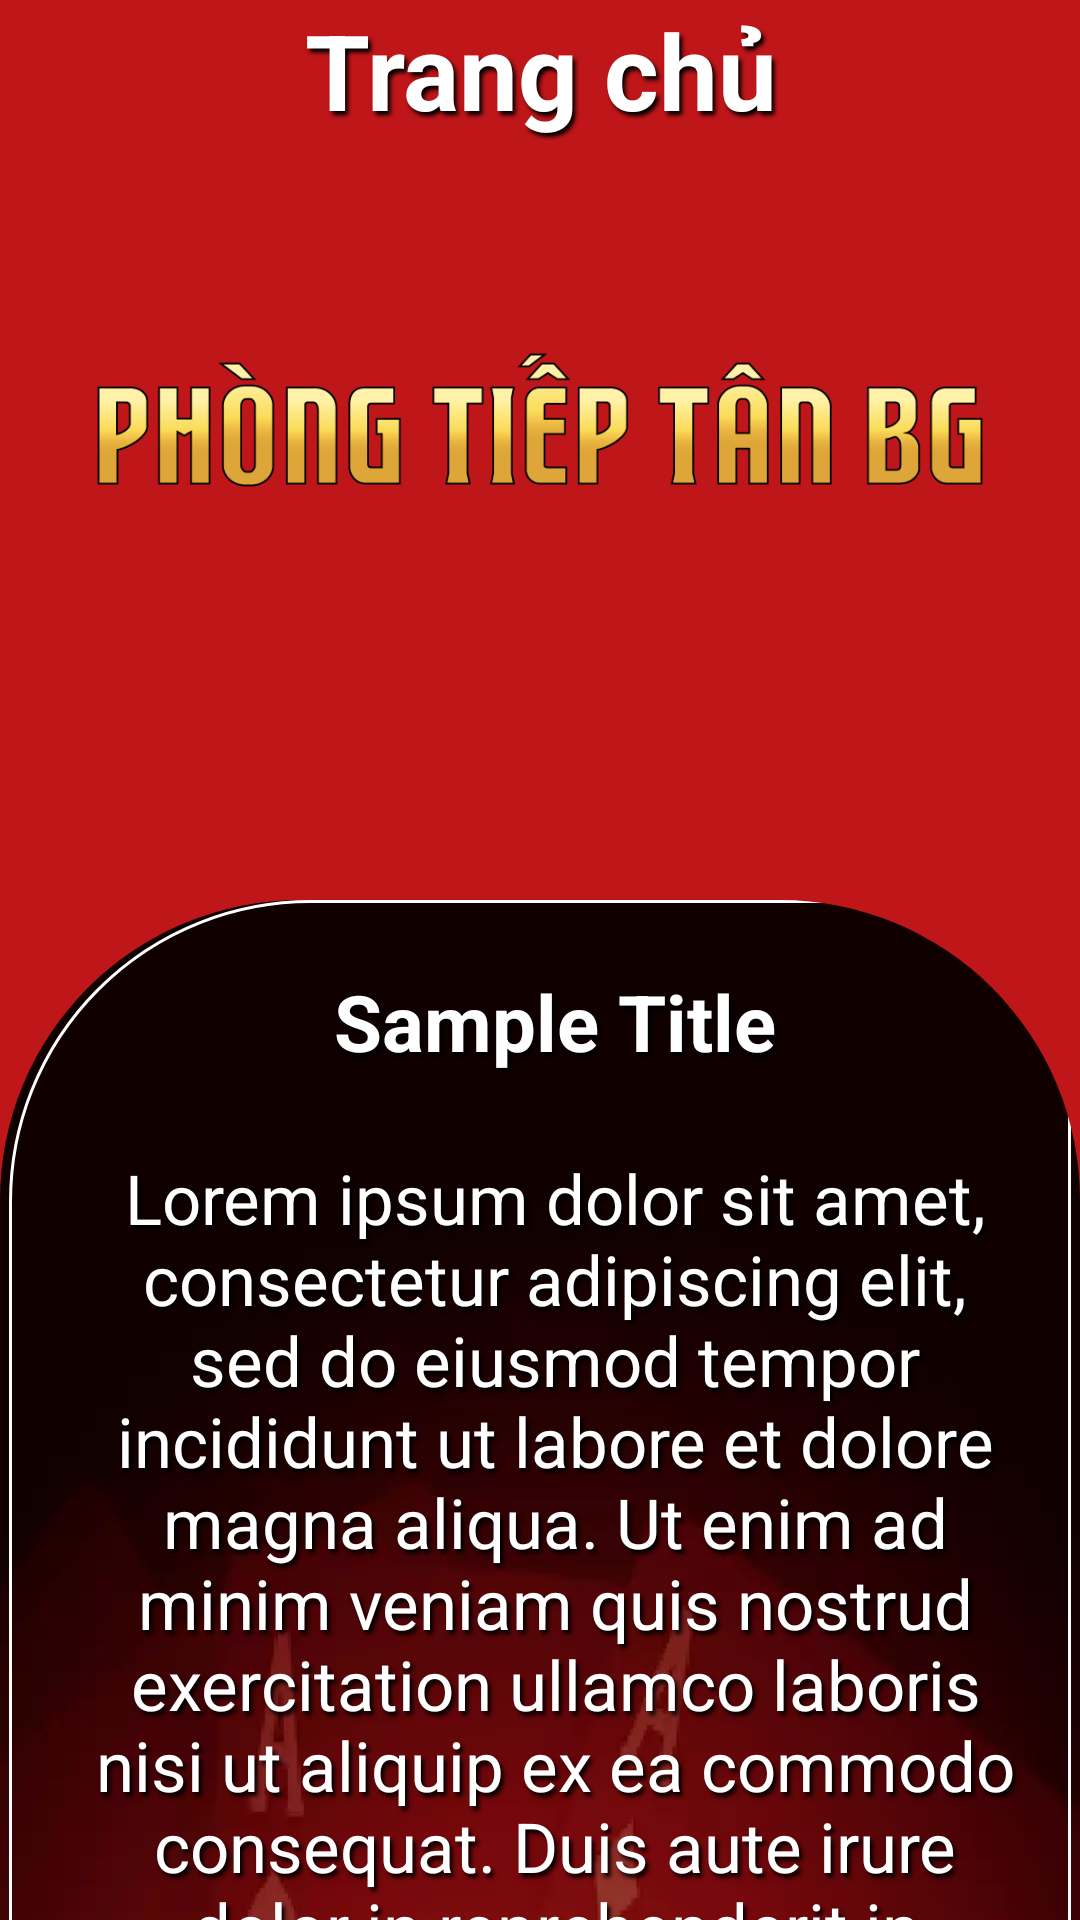

Layout XML and referenced resources for this Android screen:
<!-- AndroidManifest.xml: application theme Theme.Phonggiai -->
<!-- res/layout/fragment_home.xml -->
<?xml version="1.0" encoding="utf-8"?>
<androidx.coordinatorlayout.widget.CoordinatorLayout
    xmlns:android="http://schemas.android.com/apk/res/android"
    xmlns:tools="http://schemas.android.com/tools"
    android:layout_width="match_parent"
    android:layout_height="match_parent"
    xmlns:app="http://schemas.android.com/apk/res-auto"
    tools:context=".Fragments.HomeFragment">

    <com.google.android.material.appbar.AppBarLayout
        android:layout_width="match_parent"
        android:layout_height="300dp"
        android:fitsSystemWindows="true">


        <com.google.android.material.appbar.CollapsingToolbarLayout
            android:layout_width="match_parent"
            android:layout_height="match_parent"
            android:background="#BF1619"
            app:contentScrim="#BF1619"
            android:fitsSystemWindows="true"
            app:layout_scrollFlags="scroll|snap|exitUntilCollapsed"
            android:id="@+id/collapse_page">

            <TextView
                android:layout_width="match_parent"
                android:layout_height="50dp"
                android:layout_gravity="center_horizontal"
                android:gravity="center_horizontal"
                android:textSize="35sp"
                android:textStyle="bold"
                android:text="@string/home"
                app:layout_collapseMode="parallax"
                android:textColor="@color/white"
                android:shadowRadius="3"
                android:shadowColor="@color/black"
                android:shadowDy="4"
                android:shadowDx="3"/>


            <ImageView
                android:layout_width="300dp"
                android:layout_height="200dp"
                android:src="@drawable/navbar"
                android:layout_gravity="center"
                android:layout_marginBottom="10dp"
                app:layout_collapseMode="parallax"/>

            <androidx.appcompat.widget.Toolbar
                android:layout_width="match_parent"
                android:layout_height="?attr/actionBarSize"
                app:layout_collapseMode="pin">

                <ImageView
                    android:id="@+id/back_button"
                    android:layout_width="50dp"
                    android:layout_height="?attr/actionBarSize"
                    android:contentDescription="@null"
                    android:background="@drawable/backbutton"/>
            </androidx.appcompat.widget.Toolbar>

        </com.google.android.material.appbar.CollapsingToolbarLayout>

    </com.google.android.material.appbar.AppBarLayout>


    <androidx.core.widget.NestedScrollView
        android:id="@+id/nestedScroll"
        android:layout_width="match_parent"
        android:layout_height="match_parent"
        android:overScrollMode="never"
        app:layout_behavior="com.google.android.material.appbar.AppBarLayout$ScrollingViewBehavior">

        <androidx.constraintlayout.widget.ConstraintLayout
            android:layout_width="match_parent"
            android:background="#BF1619"
            android:layout_height="wrap_content">

            <com.google.android.material.imageview.ShapeableImageView
                android:id="@+id/shapeableImageView"
                android:layout_width="match_parent"
                android:layout_height="0dp"
                android:background="@drawable/bg"
                android:contentDescription="@null"
                android:scaleType="fitXY"
                android:src="@drawable/shapebg"
                app:layout_constraintBottom_toBottomOf="@+id/home_desc1"
                app:layout_constraintTop_toTopOf="parent"
                app:shapeAppearanceOverlay="@style/shapebg">

            </com.google.android.material.imageview.ShapeableImageView>

            <TextView
                android:layout_width="match_parent"
                android:layout_height="wrap_content"
                android:id="@+id/home_title"
                android:textAlignment="center"
                android:textColor="@color/white"
                android:textStyle="bold"
                android:textSize="26sp"
                android:text="Sample Title"
                android:shadowColor="@color/black"
                android:shadowDx="3"
                android:shadowDy="4"
                android:shadowRadius="3"
                android:layout_marginTop="10dp"
                android:layout_marginStart="10dp"
                android:padding="13dp"
                app:layout_constraintTop_toTopOf="parent"
                app:layout_constraintStart_toStartOf="parent"
                app:layout_constraintEnd_toEndOf="parent"/>


            <TextView
                android:layout_width="match_parent"
                android:layout_height="wrap_content"
                android:id="@+id/home_desc"
                android:text="@string/sample_desc"
                android:textSize="23sp"
                android:textStyle="normal"
                android:textColor="@color/white"
                android:shadowColor="@color/black"
                android:shadowDx="3"
                android:shadowDy="4"
                android:shadowRadius="3"
                android:textAlignment="center"
                android:padding="13dp"
                android:layout_marginStart="10dp"
                app:layout_constraintTop_toBottomOf="@id/home_title"
                app:layout_constraintStart_toStartOf="parent"
                app:layout_constraintEnd_toEndOf="parent"/>


            <TextView
                android:layout_width="match_parent"
                android:layout_height="wrap_content"
                android:id="@+id/home_title1"
                android:textAlignment="center"
                android:textColor="@color/white"
                android:textStyle="bold"
                android:textSize="26sp"
                android:text="Sample Title"
                android:shadowColor="@color/black"
                android:shadowDx="3"
                android:shadowDy="4"
                android:shadowRadius="3"
                android:layout_marginTop="10dp"
                android:layout_marginStart="10dp"
                android:padding="13dp"
                app:layout_constraintTop_toBottomOf="@id/home_desc" />


            <TextView
                android:layout_width="match_parent"
                android:layout_height="wrap_content"
                android:id="@+id/home_desc1"
                android:text="@string/sample_desc"
                android:textSize="23sp"
                android:textStyle="normal"
                android:textColor="@color/white"
                android:shadowColor="@color/black"
                android:shadowDx="3"
                android:shadowDy="4"
                android:shadowRadius="3"
                android:textAlignment="center"
                android:padding="13dp"
                android:layout_marginStart="10dp"
                app:layout_constraintTop_toBottomOf="@id/home_title1"
                app:layout_constraintStart_toStartOf="parent"
                app:layout_constraintEnd_toEndOf="parent"/>

        </androidx.constraintlayout.widget.ConstraintLayout>
    </androidx.core.widget.NestedScrollView>
</androidx.coordinatorlayout.widget.CoordinatorLayout>
<!-- resources referenced by this layout -->
<resources>
  <!-- drawable bg: webp bitmap (drawable-xxxhdpi, 18968 bytes) -->
  <!-- drawable navbar: png bitmap (drawable-xxxhdpi, 9071 bytes) -->
  <!-- drawable shapebg (drawable) -->
  <?xml version="1.0" encoding="utf-8"?>
  <layer-list
      xmlns:android="http://schemas.android.com/apk/res/android">
  
  
  
  
  
  
  
  
  
      <item
          android:bottom="0dp"
          android:left="3dp"
          android:right="3dp"
          android:top="0dp">
          <shape android:shape="rectangle">
              <solid android:color="#003F51B5" />
              <corners
                  android:topLeftRadius="100dp"
                  />
              <stroke
                  android:width="1dp"
                  android:color="#FFFFFF" />
          </shape>
      </item>
  </layer-list>
  <string name="home">Trang chủ</string>
  <string name="sample_desc">Lorem ipsum dolor sit amet, consectetur adipiscing elit,
          sed do eiusmod tempor incididunt ut labore et dolore magna aliqua. Ut enim ad minim veniam
          quis nostrud exercitation ullamco laboris nisi ut aliquip ex ea commodo consequat.
          Duis aute irure dolor in reprehenderit in voluptate velit esse cillum dolore eu fugiat nulla pariatur.
          Excepteur sint occaecat cupidatat non proident, sunt in culpa qui officia deserunt mollit
          anim id est laborum.</string>
  <style name="shapebg">
          <item name="cornerSizeTopLeft">100dp</item>
          <item name="cornerSizeTopRight">100dp</item>
          <item name="cornerFamily">rounded</item>
      </style>
  <style name="Theme.Phonggiai" parent="Theme.MaterialComponents.DayNight.NoActionBar">
          
          <item name="colorPrimary">@color/purple_200</item>
          <item name="colorPrimaryVariant">@color/purple_700</item>
          <item name="colorOnPrimary">@color/white</item>
          
          <item name="colorSecondary">@color/teal_200</item>
          <item name="colorSecondaryVariant">@color/teal_700</item>
          <item name="colorOnSecondary">@color/black</item>
          
          <item name="android:statusBarColor" tools:targetApi="l">?attr/colorPrimaryVariant</item>
          
      </style>
  <!-- not gathered from this repository: default colours our renderer supplied (Android Studio template values) -->
  <color name="purple_200">#FFBB86FC</color>
  <color name="purple_700">#FF3700B3</color>
  <color name="teal_200">#FF03DAC5</color>
  <color name="teal_700">#FF018786</color>
  <color name="black">#FF000000</color>
  <color name="white">#FFFFFFFF</color>
</resources>
